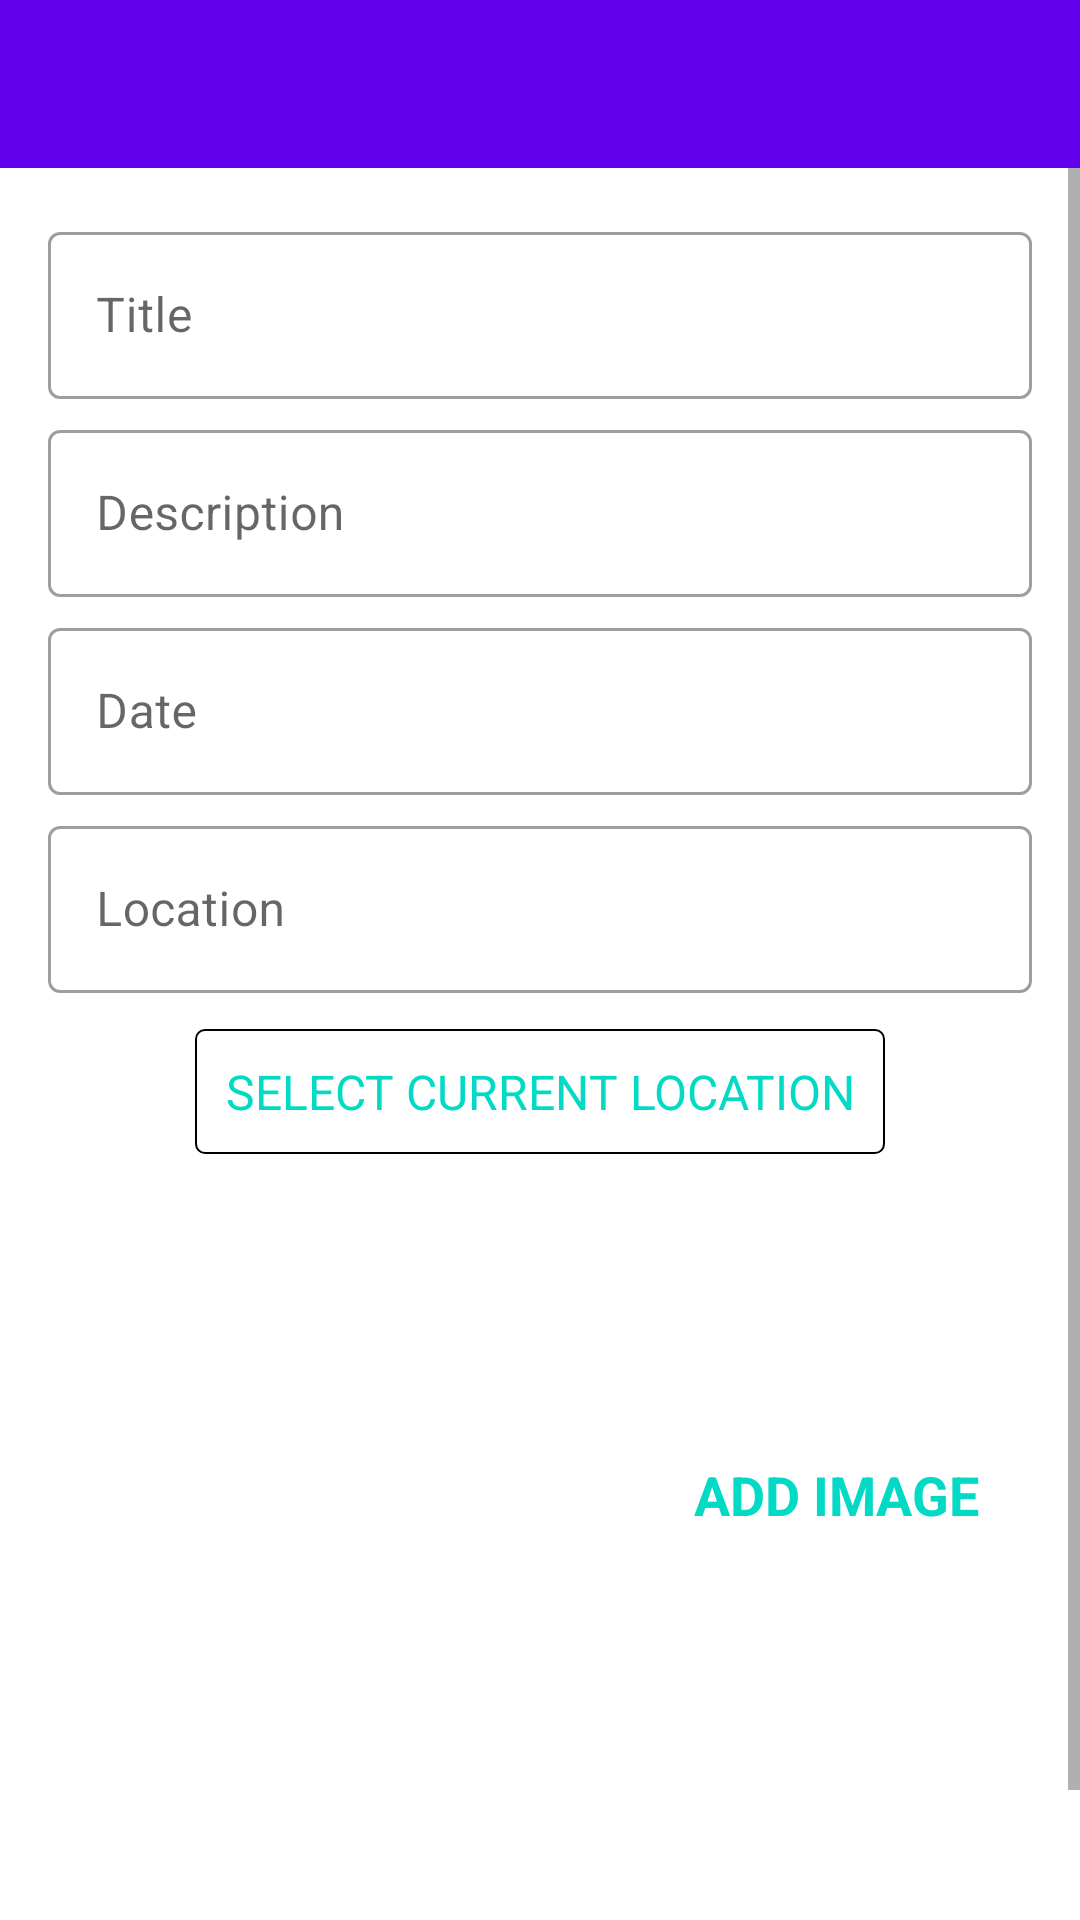

Write the Android layout XML for this screen, with the resource values it uses.
<!-- AndroidManifest.xml: activity theme CustomNoActionBarStyle -->
<!-- res/layout/activity_add_happy_place.xml -->
<?xml version="1.0" encoding="utf-8"?>
<androidx.constraintlayout.widget.ConstraintLayout xmlns:android="http://schemas.android.com/apk/res/android"
    xmlns:app="http://schemas.android.com/apk/res-auto"
    xmlns:tools="http://schemas.android.com/tools"
    android:layout_width="match_parent"
    android:layout_height="match_parent"
    tools:context=".AddHappyPlaceActivity">

    <androidx.appcompat.widget.Toolbar
        android:id="@+id/toolbar_add_place"
        android:layout_width="0dp"
        android:layout_height="?attr/actionBarSize"
        android:background="@color/colorPrimary"
        android:theme="@style/CustomToolbarStyle"
        app:layout_constraintEnd_toEndOf="parent"
        app:layout_constraintStart_toStartOf="parent"
        app:layout_constraintTop_toTopOf="parent" />

    <ScrollView
        android:id="@+id/sv_main"
        android:layout_width="match_parent"
        android:layout_height="0dp"
        android:fillViewport="true"
        app:layout_constraintBottom_toBottomOf="parent"
        app:layout_constraintEnd_toEndOf="parent"
        app:layout_constraintStart_toStartOf="parent"
        app:layout_constraintTop_toBottomOf="@+id/toolbar_add_place">

        <androidx.constraintlayout.widget.ConstraintLayout
            android:layout_width="match_parent"
            android:layout_height="wrap_content"
            android:padding="@dimen/main_content_padding">

            <com.google.android.material.textfield.TextInputLayout
                android:id="@+id/til_title"
                style="@style/Widget.MaterialComponents.TextInputLayout.OutlinedBox"
                android:layout_width="match_parent"
                android:layout_height="wrap_content"
                app:layout_constraintEnd_toEndOf="parent"
                app:layout_constraintStart_toStartOf="parent"
                app:layout_constraintTop_toTopOf="parent">

                <com.google.android.material.textfield.TextInputEditText
                    android:id="@+id/et_title"
                    android:layout_width="match_parent"
                    android:layout_height="wrap_content"
                    android:hint="@string/edit_text_hint_title"
                    android:inputType="textCapWords"
                    android:textColor="@color/primary_text_color"
                    android:textColorHint="@color/secondary_text_color"
                    android:textSize="@dimen/edit_text_text_size" />

            </com.google.android.material.textfield.TextInputLayout>

            <com.google.android.material.textfield.TextInputLayout
                android:id="@+id/til_description"
                android:layout_width="match_parent"
                android:layout_height="wrap_content"
                style="@style/Widget.MaterialComponents.TextInputLayout.OutlinedBox"
                app:layout_constraintEnd_toEndOf="parent"
                app:layout_constraintStart_toStartOf="parent"
                app:layout_constraintTop_toBottomOf="@id/til_title"
                android:layout_marginTop="@dimen/add_screen_til_marginTop">

                <com.google.android.material.textfield.TextInputEditText
                    android:id="@+id/et_description"
                    android:layout_width="match_parent"
                    android:layout_height="wrap_content"
                    android:hint="@string/edit_text_hint_description"
                    android:inputType="textCapSentences"
                    android:textColor="@color/primary_text_color"
                    android:textColorHint="@color/secondary_text_color"
                    android:textSize="@dimen/edit_text_text_size" />

            </com.google.android.material.textfield.TextInputLayout>

            <com.google.android.material.textfield.TextInputLayout
                android:id="@+id/til_date"
                android:layout_width="match_parent"
                android:layout_height="wrap_content"
                style="@style/Widget.MaterialComponents.TextInputLayout.OutlinedBox"
                app:layout_constraintEnd_toEndOf="parent"
                app:layout_constraintStart_toStartOf="parent"
                app:layout_constraintTop_toBottomOf="@id/til_description"
                android:layout_marginTop="@dimen/add_screen_til_marginTop">

                <com.google.android.material.textfield.TextInputEditText
                    android:id="@+id/et_date"
                    android:layout_width="match_parent"
                    android:layout_height="wrap_content"
                    android:hint="@string/edit_text_hint_date"
                    android:inputType="text"
                    android:focusable="false"
                    android:focusableInTouchMode="false"
                    android:textColor="@color/primary_text_color"
                    android:textColorHint="@color/secondary_text_color"
                    android:textSize="@dimen/edit_text_text_size" />

            </com.google.android.material.textfield.TextInputLayout>

            <com.google.android.material.textfield.TextInputLayout
                android:id="@+id/til_location"
                style="@style/Widget.MaterialComponents.TextInputLayout.OutlinedBox"
                android:layout_width="match_parent"
                android:layout_height="wrap_content"
                android:layout_marginTop="@dimen/add_screen_til_marginTop"
                app:layout_constraintEnd_toEndOf="parent"
                app:layout_constraintStart_toStartOf="parent"
                app:layout_constraintTop_toBottomOf="@+id/til_date">


                <com.google.android.material.textfield.TextInputEditText
                    android:id="@+id/et_location"
                    android:layout_width="match_parent"
                    android:layout_height="wrap_content"
                    android:hint="@string/edit_text_hint_location"
                    android:focusable="false"
                    android:focusableInTouchMode="false"
                    android:inputType="text"
                    android:textColor="@color/primary_text_color"
                    android:textColorHint="@color/secondary_text_color"
                    android:textSize="@dimen/edit_text_text_size" />

            </com.google.android.material.textfield.TextInputLayout>

            <TextView
                android:id="@+id/tv_select_current_location"
                android:layout_width="wrap_content"
                android:layout_height="wrap_content"
                android:layout_marginTop="12dp"
                android:background="@drawable/shape_image_view_border"
                android:foreground="?attr/selectableItemBackground"
                android:gravity="center"
                android:padding="@dimen/add_place_select_current_location_padding"
                android:text="@string/add_place_select_current_location_text"
                android:textColor="@color/colorAccent"
                android:textSize="@dimen/add_place_select_current_location_textsize"
                app:layout_constraintEnd_toEndOf="parent"
                app:layout_constraintStart_toStartOf="parent"
                app:layout_constraintTop_toBottomOf="@+id/til_location" />

            <androidx.appcompat.widget.AppCompatImageView
                android:id="@+id/iv_place_image"
                android:layout_width="@dimen/add_screen_place_image_size"
                android:layout_height="@dimen/add_screen_place_image_size"
                android:layout_marginTop="68dp"
                android:background="@color/circular_image_border_color"
                android:padding="@dimen/add_screen_place_image_padding"
                android:scaleType="centerCrop"
                android:src="@drawable/add_screen_image_placeholder"
                app:layout_constraintEnd_toEndOf="parent"
                app:layout_constraintHorizontal_bias="0.0"
                app:layout_constraintStart_toStartOf="parent"
                app:layout_constraintTop_toBottomOf="@id/til_location" />

            <TextView
                android:id="@+id/tv_add_image"
                android:layout_width="wrap_content"
                android:layout_height="wrap_content"
                android:layout_marginTop="@dimen/add_screen_text_add_image_marginTop"
                android:background="?attr/selectableItemBackground"
                android:gravity="center"
                android:padding="@dimen/add_screen_text_add_image_padding"
                android:text="@string/text_add_image"
                android:textColor="@color/colorAccent"
                android:textSize="@dimen/add_screen_text_add_image_textSize"
                android:textStyle="bold"
                app:layout_constraintBottom_toTopOf="@id/btn_save"
                app:layout_constraintEnd_toEndOf="parent"
                app:layout_constraintHorizontal_bias="0.387"
                app:layout_constraintStart_toEndOf="@+id/iv_place_image"
                app:layout_constraintTop_toBottomOf="@+id/til_location"
                app:layout_constraintVertical_bias="0.322" />

            <Button
                android:id="@+id/btn_save"
                android:layout_width="match_parent"
                android:layout_height="wrap_content"
                android:layout_gravity="center"
                android:layout_marginTop="@dimen/add_screen_btn_save_marginTop"
                android:background="@drawable/shape_button_rounded"
                android:gravity="center"
                android:paddingTop="@dimen/add_screen_btn_save_paddingTopBottom"
                android:paddingBottom="@dimen/add_screen_btn_save_paddingTopBottom"
                android:text="@string/btn_text_save"
                android:textColor="@color/white_color"
                android:textSize="@dimen/btn_text_size"
                app:layout_constraintEnd_toEndOf="parent"
                app:layout_constraintStart_toStartOf="parent"
                app:layout_constraintTop_toBottomOf="@+id/iv_place_image"/>

        </androidx.constraintlayout.widget.ConstraintLayout>

    </ScrollView>

</androidx.constraintlayout.widget.ConstraintLayout>
<!-- resources referenced by this layout -->
<resources>
  <dimen name="add_place_select_current_location_padding">10dp</dimen>
  <dimen name="add_place_select_current_location_textsize">16sp</dimen>
  <dimen name="add_screen_btn_save_marginTop">24dp</dimen>
  <dimen name="add_screen_btn_save_paddingTopBottom">8dp</dimen>
  <dimen name="add_screen_place_image_padding">2dp</dimen>
  <dimen name="add_screen_place_image_size">200dp</dimen>
  <dimen name="add_screen_text_add_image_marginTop">96dp</dimen>
  <dimen name="add_screen_text_add_image_padding">10dp</dimen>
  <dimen name="add_screen_text_add_image_textSize">18sp</dimen>
  <dimen name="add_screen_til_marginTop">5dp</dimen>
  <dimen name="btn_text_size">18sp</dimen>
  <dimen name="edit_text_text_size">16sp</dimen>
  <dimen name="main_content_padding">16dp</dimen>
  <!-- drawable shape_button_rounded (drawable) -->
  <?xml version="1.0" encoding="utf-8"?>
  <shape xmlns:android="http://schemas.android.com/apk/res/android"
      android:shape="rectangle">
      <solid android:color="@color/button_background_color"/>
  
      <corners android:radius="@dimen/button_radius"/>
  
  </shape>
  <!-- drawable shape_image_view_border (drawable) -->
  <?xml version="1.0" encoding="utf-8"?>
  <shape xmlns:android="http://schemas.android.com/apk/res/android"
      android:shape="rectangle">
  
      <stroke
          android:width="@dimen/image_border_stroke_size"
          android:color="@color/secondary_text_color"/>
  
      <solid android:color="@color/white_color"/>
  
      <corners android:radius="@dimen/item_happy_place_cv_corner_radius"/>
  
  </shape>
  <string name="add_place_select_current_location_text">SELECT CURRENT LOCATION</string>
  <string name="btn_text_save">SAVE</string>
  <string name="edit_text_hint_date">Date</string>
  <string name="edit_text_hint_description">Description</string>
  <string name="edit_text_hint_location">Location</string>
  <string name="edit_text_hint_title">Title</string>
  <string name="text_add_image">ADD IMAGE</string>
  <style name="CustomToolbarStyle">
          <item name="android:textColorPrimary">#FFFFFF</item>
          <item name="android:colorControlNormal">#FFFFFF</item>
      </style>
  <style name="CustomNoActionBarStyle" parent="@style/Theme.MaterialComponents.Light.NoActionBar">
          <item name="android:statusBarColor">@color/colorPrimary</item>
      </style>
  <dimen name="button_radius">10dp</dimen>
  <dimen name="image_border_stroke_size">0.5dp</dimen>
  <dimen name="item_happy_place_cv_corner_radius">3dp</dimen>
  <!-- not gathered from this repository: default colours our renderer supplied (Android Studio template values) -->
  <color name="colorPrimary">#FF6200EE</color>
  <color name="colorAccent">#FF03DAC5</color>
</resources>
